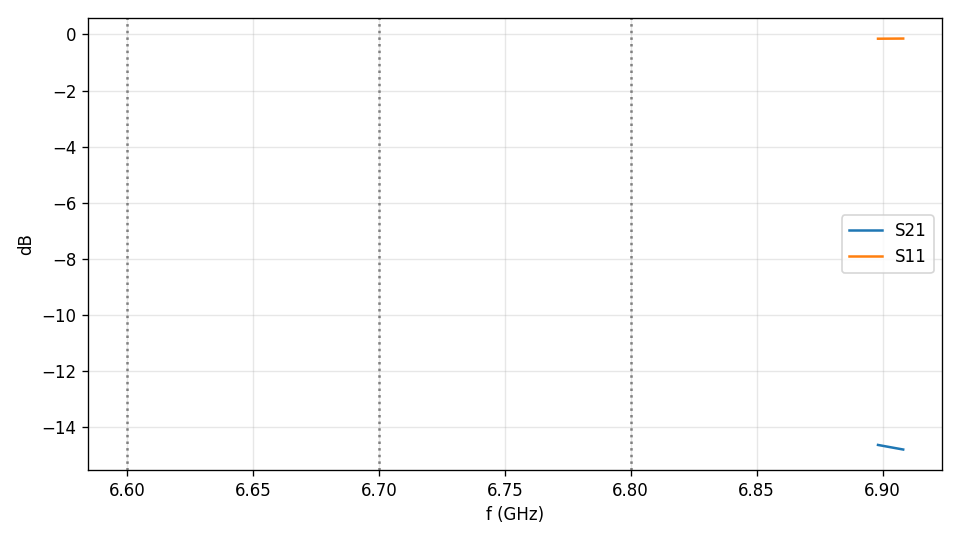

Source data for this figure (header and first rows):
f_GHz, S11, S21
6.898, (-0.700054531163702+0.689615858150112j), (0.0743826706266139+0.169767016512357j)
6.898, (-0.69995167108719+0.689739203783184j), (0.0743812937252587+0.169690636307799j)
6.899, (-0.699848728053602+0.689862572293116j), (0.0743799181381688+0.169614318288991j)
6.899, (-0.699745998795523+0.689985662713371j), (0.0743785098820045+0.169538077396729j)
6.899, (-0.699643205089015+0.69010871133608j), (0.0743771751023862+0.169462054556807j)
6.899, (-0.699540177556349+0.690232020484175j), (0.0743757228169459+0.169385801465829j)
6.899, (-0.699437595064636+0.690354785969977j), (0.0743742624463789+0.16930974332301j)
6.9, (-0.699334632506736+0.690477861730121j), (0.0743728599883239+0.169233778940336j)
6.9, (-0.699232592635871+0.690599944396703j), (0.0743713407827627+0.169157919900794j)
6.9, (-0.699129018449465+0.690723524865312j), (0.074369980678921+0.169082032556221j)
6.9, (-0.699026239585917+0.69084623702j), (0.0743685256311583+0.169006258940687j)
6.9, (-0.698923401947389+0.690968945353291j), (0.074367073700434+0.168930557084511j)
6.901, (-0.698820519683141+0.691091636151749j), (0.074365622369651+0.168854925662413j)
6.901, (-0.698717004410502+0.691214883759376j), (0.0743642719341178+0.168779404184387j)
6.901, (-0.698614981465128+0.691336613749353j), (0.0743626602960252+0.168703849736025j)
6.901, (-0.698512718402769+0.691458500539127j), (0.0743611105276665+0.168628436222509j)
6.901, (-0.698409332510188+0.691581455943984j), (0.074359689376998+0.168553049965968j)
6.902, (-0.698306713430162+0.691703585578121j), (0.0743581587551432+0.168477737114676j)
6.902, (-0.698203798411837+0.691825943160438j), (0.0743566715419528+0.168402510820521j)
6.902, (-0.698101007695764+0.691948118889593j), (0.0743551565045522+0.168327343353645j)
6.902, (-0.697998222255384+0.692070229008994j), (0.0743536337204365+0.168252242185146j)
6.902, (-0.697895442337446+0.692192273312475j), (0.0743521032447441+0.168177207356441j)
6.903, (-0.697792664011853+0.692314255762373j), (0.0743505656741233+0.168102238841038j)
6.903, (-0.697689932417475+0.692436132335771j), (0.0743490136466312+0.168027334112492j)
6.903, (-0.697587185885909+0.692557963292703j), (0.0743474574110868+0.167952496689237j)
6.903, (-0.697484404997394+0.692679767584406j), (0.0743459002667628+0.167877727760918j)
6.903, (-0.697381577761717+0.692801571188712j), (0.0743443206328613+0.167802979552415j)
6.904, (-0.697278831837741+0.692923207031432j), (0.0743427681009812+0.167728389544986j)
6.904, (-0.69717604935786+0.693044832851682j), (0.0743411913933239+0.167653819287163j)
6.904, (-0.697072815315516+0.6931668375361j), (0.0743396844465948+0.167579344803238j)
6.904, (-0.696971065683331+0.693287340339688j), (0.0743379201672815+0.167504838587327j)
6.904, (-0.696867817290439+0.693409239352809j), (0.0743364025622141+0.167430496801294j)
6.905, (-0.696764859930274+0.693530795983194j), (0.0743348291936615+0.167356201432788j)
6.905, (-0.696662294190433+0.693651912859426j), (0.0743331833140355+0.167281946121464j)
6.905, (-0.696559621188727+0.693773074399138j), (0.0743315491210948+0.167207763496324j)
6.905, (-0.696456698837661+0.693894418452064j), (0.0743299504655536+0.167133662524963j)
6.905, (-0.69635440044993+0.694015098009794j), (0.0743282403631327+0.167059586354675j)
6.906, (-0.696247020510455+0.694140644714445j), (0.0743273785378874+0.166985905349564j)
6.906, (-0.69614874749476+0.694257303697502j), (0.074324978847884+0.16691169864157j)
6.906, (-0.696045923151799+0.694378315652324j), (0.0743233382259402+0.166837852451277j)
6.906, (-0.695943201220455+0.694499169384931j), (0.0743216739499393+0.166764064414206j)
6.906, (-0.695840481615096+0.69461996178373j), (0.0743200031663163+0.166690341551635j)
6.907, (-0.695737767914814+0.694740689630878j), (0.0743183249986435+0.166616682950779j)
6.907, (-0.695635043844692+0.694861395224934j), (0.0743165974552088+0.166542999084119j)
6.907, (-0.695532283184022+0.694982024345238j), (0.0743149595742788+0.166469563792575j)
6.907, (-0.69542962782913+0.695102519459579j), (0.074313252942442+0.166396095553638j)
6.907, (-0.69532690287818+0.695223023207866j), (0.0743115519003569+0.166322696556164j)
6.908, (-0.695225460991517+0.695342228154771j), (0.0743096299933649+0.166249279770294j)
6.908, (-0.695121544851402+0.695463766372995j), (0.0743081158559064+0.166176085715228j)
6.908, (-0.695018829265175+0.695584085690335j), (0.0743063947120479+0.166102878981986j)
6.908, (-0.6949154852432771+0.69570495359622j), (0.07430477245511403+0.166029776549797j)
